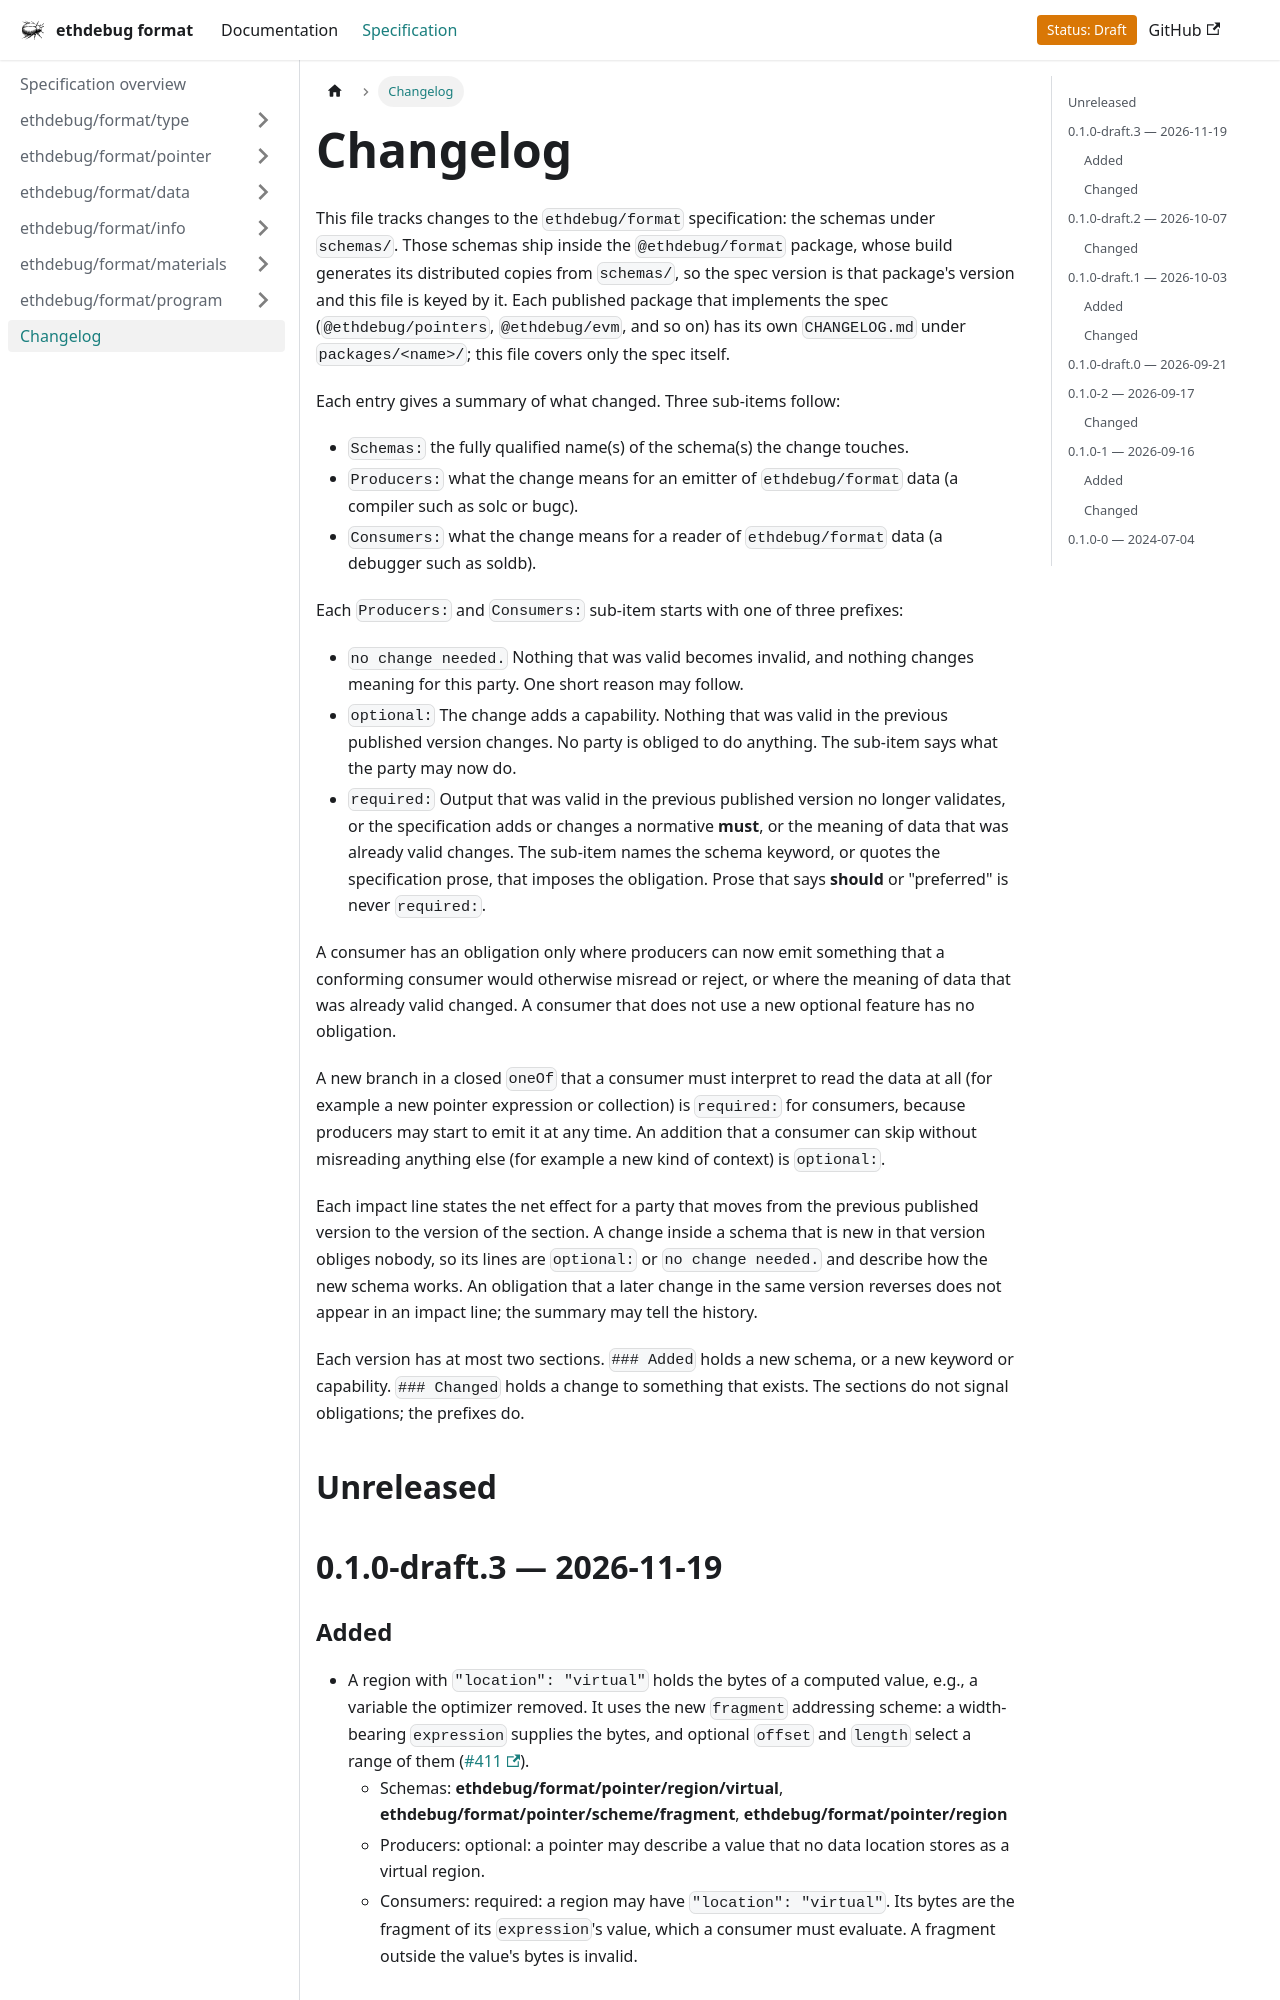

repository: ethdebug/format · page: spec/changelog/index.html · generator: docusaurus

# Changelog

This file tracks changes to the `ethdebug/format` specification: the schemas
under `schemas/`. Those schemas ship inside the `@ethdebug/format` package,
whose build generates its distributed copies from `schemas/`, so the spec
version is that package's version and this file is keyed by it. Each published
package that implements the spec (`@ethdebug/pointers`, `@ethdebug/evm`, and so
on) has its own `CHANGELOG.md` under `packages/<name>/`; this file covers only
the spec itself.

Each entry gives a summary of what changed. Three sub-items follow:

- `Schemas:` the fully qualified name(s) of the schema(s) the change touches.
- `Producers:` what the change means for an emitter of `ethdebug/format` data (a
  compiler such as solc or bugc).
- `Consumers:` what the change means for a reader of `ethdebug/format` data (a
  debugger such as soldb).

Each `Producers:` and `Consumers:` sub-item starts with one of three prefixes:

- `no change needed.` Nothing that was valid becomes invalid, and nothing
  changes meaning for this party. One short reason may follow.
- `optional:` The change adds a capability. Nothing that was valid in the
  previous published version changes. No party is obliged to do anything. The
  sub-item says what the party may now do.
- `required:` Output that was valid in the previous published version no longer
  validates, or the specification adds or changes a normative **must**, or the
  meaning of data that was already valid changes. The sub-item names the schema
  keyword, or quotes the specification prose, that imposes the obligation. Prose
  that says **should** or "preferred" is never `required:`.

A consumer has an obligation only where producers can now emit something that a
conforming consumer would otherwise misread or reject, or where the meaning of
data that was already valid changed. A consumer that does not use a new optional
feature has no obligation.

A new branch in a closed `oneOf` that a consumer must interpret to read the data
at all (for example a new pointer expression or collection) is `required:` for
consumers, because producers may start to emit it at any time. An addition that
a consumer can skip without misreading anything else (for example a new kind of
context) is `optional:`.

Each impact line states the net effect for a party that moves from the previous
published version to the version of the section. A change inside a schema that
is new in that version obliges nobody, so its lines are `optional:` or
`no change needed.` and describe how the new schema works. An obligation that a
later change in the same version reverses does not appear in an impact line; the
summary may tell the history.

Each version has at most two sections. `### Added` holds a new schema, or a new
keyword or capability. `### Changed` holds a change to something that exists.
The sections do not signal obligations; the prefixes do.

## Unreleased

## 0.1.0-draft.3 — 2026-11-19

### Added

- A region with `"location": "virtual"` holds the bytes of a computed value,
  e.g., a variable the optimizer removed. It uses the new `fragment`
  addressing scheme: a width-bearing `expression` supplies the bytes, and
  optional `offset` and `length` select a range of them ([#411]).
  - Schemas: **ethdebug/format/pointer/region/virtual**,
    **ethdebug/format/pointer/scheme/fragment**,
    **ethdebug/format/pointer/region**
  - Producers: optional: a pointer may describe a value that no data location
    stores as a virtual region.
  - Consumers: required: a region may have `"location": "virtual"`. Its bytes
    are the fragment of its `expression`'s value, which a consumer must
    evaluate. A fragment outside the value's bytes is invalid.
